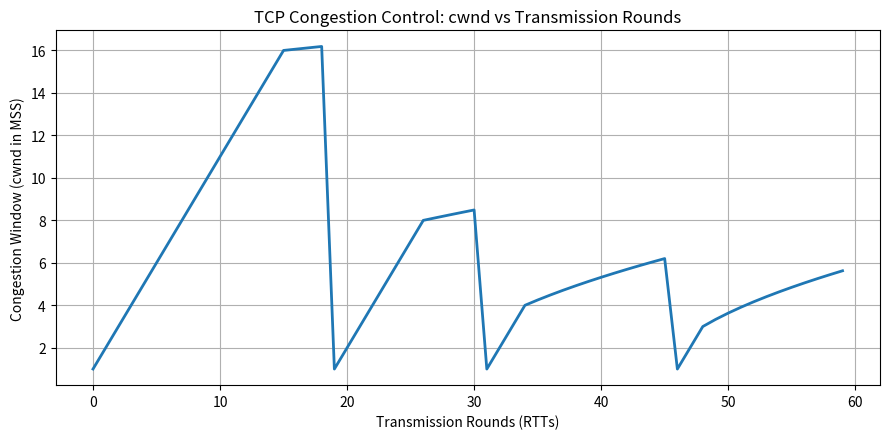

This chart was generated by the following Python code:
import matplotlib.pyplot as plt
import math

def tcp_congestion_control(total_rounds=60, loss_rounds=None, ssthresh_init=16):
    if loss_rounds is None:
        loss_rounds = {18, 30, 45}

    cwnd = 1.0
    ssthresh = float(ssthresh_init)
    history = []
    phase = "Slow Start"

    for r in range(total_rounds):
        history.append(cwnd)
        if r in loss_rounds:
            print(f"Round {r}: LOSS detected! ssthresh={math.floor(cwnd/2)}, cwnd reset to 1")
            ssthresh = max(2.0, math.floor(cwnd / 2.0))
            cwnd = 1.0
            phase = "Timeout -> Slow Start"
            continue
        if cwnd < ssthresh:
            cwnd += 1.0
            phase = "Slow Start"
        else:
            cwnd += 1.0 / cwnd
            phase = "Congestion Avoidance"

        cwnd = min(cwnd, 200.0)
    rounds = list(range(total_rounds))
    plt.figure(figsize=(9, 4.5))
    plt.plot(rounds, history, linewidth=2)
    plt.title("TCP Congestion Control: cwnd vs Transmission Rounds")
    plt.xlabel("Transmission Rounds (RTTs)")
    plt.ylabel("Congestion Window (cwnd in MSS)")
    plt.grid(True)
    plt.tight_layout()
    plt.savefig("cwnd_plot.png", dpi=150)
    plt.show()

    print("\nSimulation complete! Plot saved as 'cwnd_plot.png'")
    return history


if __name__ == "__main__":
    tcp_congestion_control(total_rounds=60, ssthresh_init=16)
